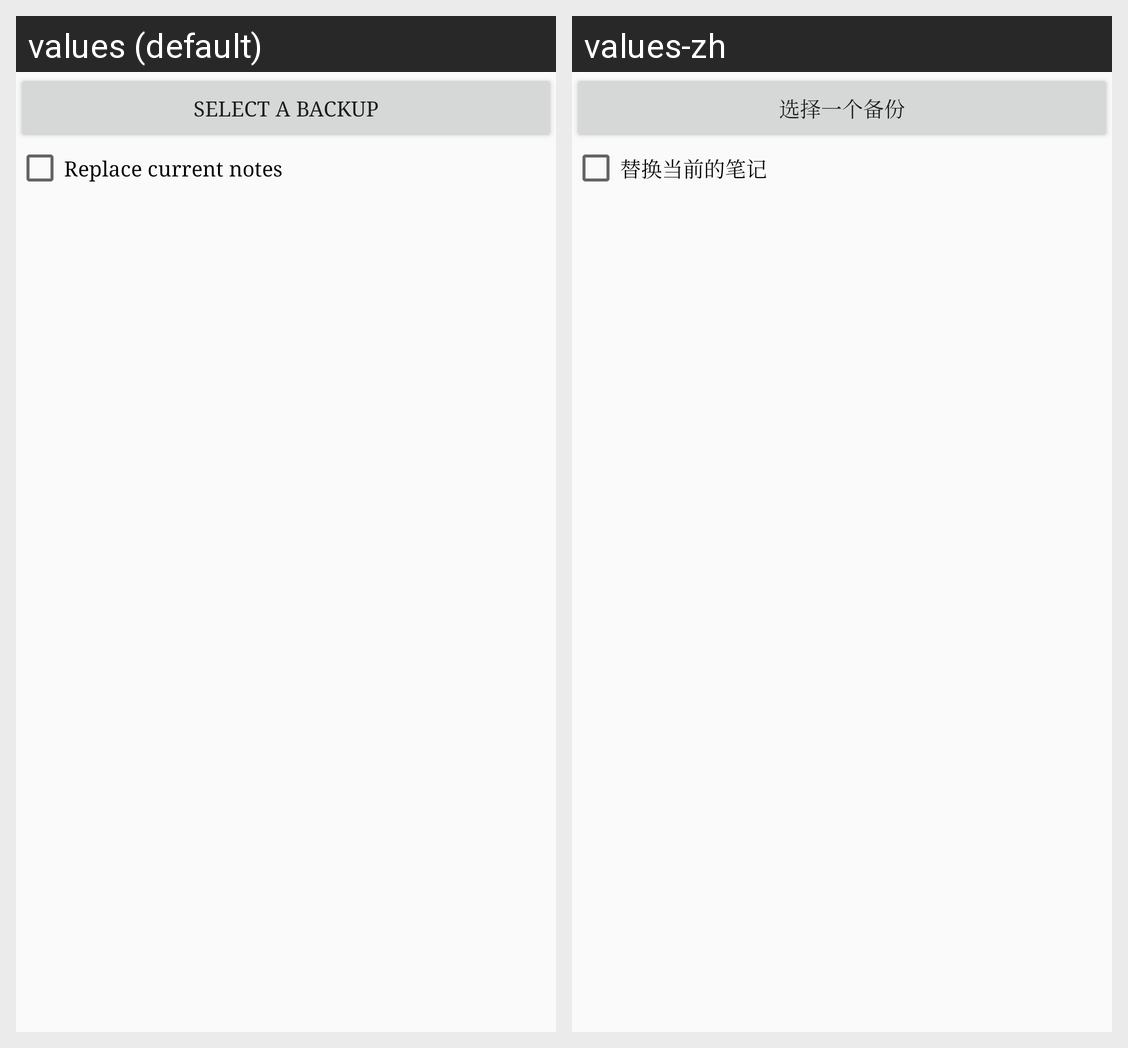

Strings drawn on this Android screen and how each of the app's shown locales translates them:
Android screen res/layout/restore_dialog.xml rendered under 2 locales, left to right: values (default), values-zh. Device: Nexus 5 (rendered at 1080×1920; each locale shown at half size, 540×960, under a caption strip naming it); theme AppTheme.
Strings drawn on this screen, with the default value and each locale's value (text and hints the layout hard-codes, and strings that could not be matched under every locale, appear in the picture but are not listed):

select_backup_file_button_text
  values: Select a backup
  values-zh: 选择一个备份

replace_all_checkbox
  values: Replace current notes
  values-zh: 替换当前的笔记
